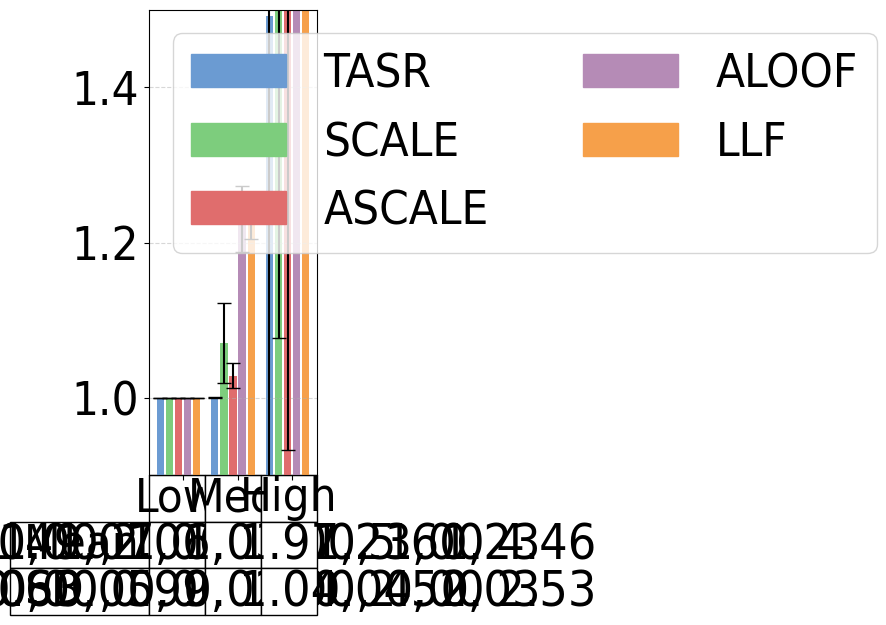

Source code (Python):
#File: plot_sc_results_cs_table.py
#Purpose: Plots single-commodity average efficiency ratios and standard deviations 
#for the Chicago Sketch network under low, medium, and high demand levels. Includes table.

import matplotlib.pyplot as plt
plt.rcParams['font.family'] = 'Arial'
plt.rcParams['font.stretch'] = 'condensed'

import matplotlib.pyplot as plt
import numpy as np
import matplotlib.patches as mpatches

cs_low = {
    "SO_TSTT": [5046.88, 5046.88, 5046.88, 5046.88, 5046.88, 5046.88],
    "flow_assigned": [500.00, 500.00, 500.00, 500.00, 500.00, 500.00],
    "selfish_flow": [500.00, 500.00, 500.00, 500.00, 500.00, 500.00],
    "TSTT": [5046.88, 5046.88, 5046.88, 5046.88, 5046.88, 5046.88],
    "st_devs_t": [0.00, 0.00, 0.00, 0.00, 0.00, 0.00],
    "runtime": [3.21324, 3.26377, 3.24141, 3.22720, 3.23883, 3.13765],
    "st_devs": [0.06163, 0.07470, 0.28971, 0.05768, 0.02688, 0.09414],
    "drivers": [500.00, 500.00, 500.00, 500.00, 500.00, 500.00]
}

cs_med = {
    "SO_TSTT": [21085.83, 21085.83, 21085.83, 21085.83, 21085.83, 21085.83],
    "flow_assigned": [1500.00, 1500.00, 1500.00, 1500.00, 1500.00, 1500.00],
    "selfish_flow": [1500.00, 1500.00, 1500.00, 1500.00, 1500.00, 1500.00],
    "TSTT": [21096.84, 21085.83, 22573.84, 21681.54, 25945.24, 25958.20],
    "st_devs_t": [16.05, 0.00, 1081.75, 334.96, 890.78, 552.35],
    "runtime": [3.60566, 3.59844, 3.69611, 3.57403, 3.43428, 3.61350],
    "st_devs": [0.08687, 0.03848, 0.44191, 0.03658, 0.40641, 0.23425],
    "drivers": [1500.00, 1500.00, 1500.00, 1500.00, 1500.00, 1500.00]
}

cs_high = {
    "SO_TSTT": [52220.26, 52220.26, 52220.26, 52220.26, 52220.26, 52220.26],
    "flow_assigned": [2500.00, 2500.00, 2500.00, 2500.00, 2500.00, 2500.00],
    "selfish_flow": [2500.00, 2500.00, 2500.00, 2500.00, 2500.00, 2500.00],
    "TSTT": [77934.78, 52220.26, 107803.94, 102753.53, 292588.76, 232749.83],
    "st_devs_t": [33000.95, 0.00, 51563.44, 54071.97, 131749.03, 132346.12],
    "runtime": [4.29291, 4.23867, 4.28391, 4.32917, 4.27108, 4.31209],
    "st_devs": [0.15863, 0.11928, 0.18374, 0.19842, 0.21467, 0.25684],
    "drivers": [3000.00, 3000.00, 3000.00, 3000.00, 3000.00, 3000.00]
}

def calculate_efficiency_ratios_with_std(cs_dict):
    ratios = [tstt / so_tstt for tstt, so_tstt in zip(cs_dict['TSTT'], cs_dict['SO_TSTT'])]
    std_devs = [std_tstt / so_tstt for std_tstt, so_tstt in zip(cs_dict['st_devs_t'], cs_dict['SO_TSTT'])]
    return ratios, std_devs

efficiency_cs_low, std_cs_low = calculate_efficiency_ratios_with_std(cs_low)
efficiency_cs_med, std_cs_med = calculate_efficiency_ratios_with_std(cs_med)
efficiency_cs_high, std_cs_high = calculate_efficiency_ratios_with_std(cs_high)

efficiency_cs_low = [value for i, value in enumerate(efficiency_cs_low) if i != 1]
efficiency_cs_med = [value for i, value in enumerate(efficiency_cs_med) if i != 1]
efficiency_cs_high = [value for i, value in enumerate(efficiency_cs_high) if i != 1]

std_cs_low = [value for i, value in enumerate(std_cs_low) if i != 1]
std_cs_med = [value for i, value in enumerate(std_cs_med) if i != 1]
std_cs_high = [value for i, value in enumerate(std_cs_high) if i != 1]

print(efficiency_cs_high)

group_width = 5
group_spacing = 1
x_cs_low = np.arange(group_width)
x_cs_med = np.arange(group_width) + group_width + group_spacing
x_cs_high = np.arange(group_width) + 2 * (group_width + group_spacing)

colors = ['#6B9BD2', '#7DCD7D', '#E06D6D', '#B58BB6', '#F6A04A']
bar_labels = ['TASR','SCALE', 'ASCALE', 'ALOOF', 'LLF']

fig, ax = plt.subplots(figsize=(6, 6))

bars_low = ax.bar(x_cs_low, efficiency_cs_low, width=0.8, color=colors, yerr=std_cs_low, capsize=5)
bars_med = ax.bar(x_cs_med, efficiency_cs_med, width=0.8, color=colors, yerr=std_cs_med, capsize=5)
bars_high = ax.bar(x_cs_high, efficiency_cs_high, width=0.8, color=colors, yerr=std_cs_high, capsize=5)

ax.set_xticks([(group_width / 2), 
               (group_width + group_spacing + group_width / 2), 
               (2 * (group_width + group_spacing) + group_width / 2)])
ax.set_xticklabels([])
ax.tick_params(axis='y', labelsize=34)
ax.set_ylim(0.9, 1.5)

legend_handles = [mpatches.Rectangle((0, 0), 1, 1, color=color) for color in colors]

combined_handles = legend_handles
combined_labels = bar_labels

plt.grid(axis='y', linestyle='--', alpha=0.5)

columns = ["Low", "Med", "High"]

mean_row = [
    ', '.join([f"{value:.2f}" for value in efficiency_cs_low]),
    ', '.join([f"{value:.2f}" for value in efficiency_cs_med]),
    ', '.join([f"{value:.2f}" for value in efficiency_cs_high])
]

sd_row = [
    ', '.join([f"{value:.2f}" for value in std_cs_low]),
    ', '.join([f"{value:.2f}" for value in std_cs_med]),
    ', '.join([f"{value:.2f}" for value in std_cs_high])
]

rows = ["Mean", "SD"]
plt.subplots_adjust(bottom=0.3)

table_data = [mean_row, sd_row]

table = plt.table(cellText=table_data,
                  rowLabels=rows,
                  colLabels=columns,
                  loc='bottom',
                  cellLoc='center')

table.auto_set_font_size(False)
table.set_fontsize(10)
table.scale(1, 1)

for (i, col) in enumerate(table.get_celld()):
    if i == 0 or i == 1 or i == 2:
        table[(0, i)].set_fontsize(34) 

column_widths = [group_width*0.8, group_width*0.8, group_width*0.8] 

cellDict = table.get_celld()
for x in range(1, len(rows)+1):
    cellDict[(x,-1)].set_height(0.1)
    cellDict[(x, -1)].set_fontsize(34) 

for i in range(len(columns)):
    table[(0, i)].set_height(0.1)

for i in range(len(columns)):
    table[(1, i)].set_height(0.1)

for i in range(len(columns)):
    table[(2, i)].set_height(0.1)


for row in range(1, len(rows)+1):
    for col in range(len(columns)):
        cellDict[(row, col)].set_fontsize(36)

ax.legend(
    combined_handles,
    combined_labels,
    loc='upper left',
    ncol=2,
    fontsize=34
)

plt.tight_layout()
plt.show()
